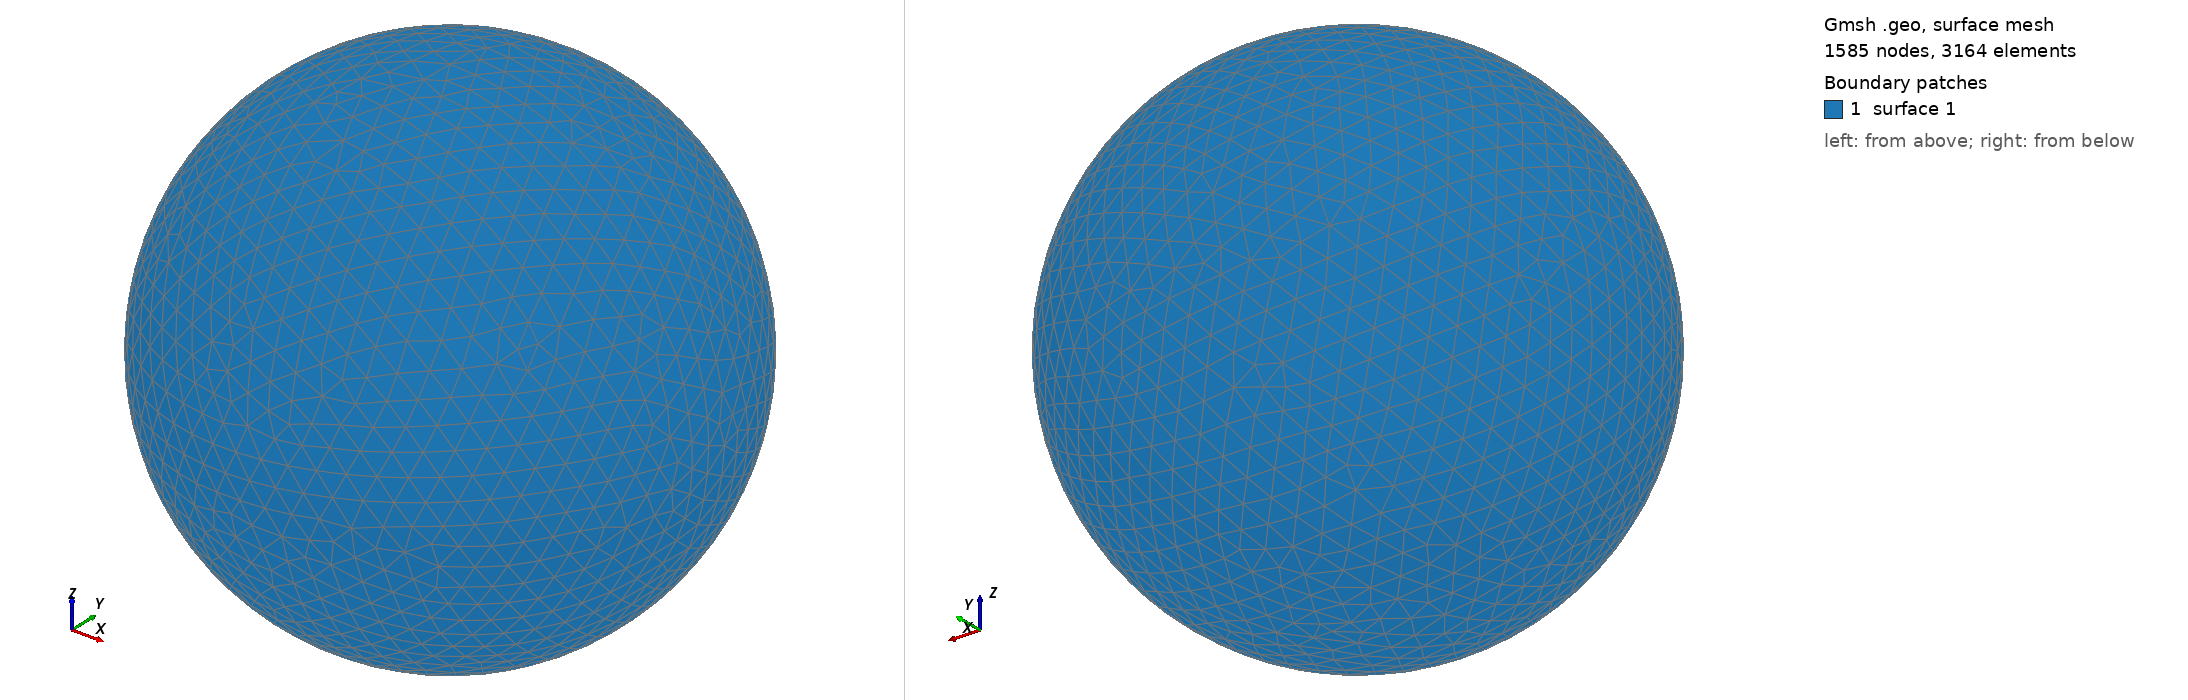

Gmsh geometry script, surface-meshed: 1585 nodes, 3164 surface elements. Boundary patches (legend numbers): 1 surface 1. Left view from above one corner, right view from below the opposite corner. The script declares no physical surfaces, so the legend lists its geometric surfaces. The drawing asked Gmsh for element sizes between 1% and 20% of the model's largest extent; the script's own settings can give other sizes.

=== shot2000.geo (drawn) ===
SetFactory("OpenCASCADE");
Point(1) = {0,0,0,0};
Sphere(1) = {0,0,0,0.09991000};
MeshSize{ PointsOf{ Surface{:}; } } = 0.009991000;
Mesh.ElementOrder=1;
Mesh.Format=39;
